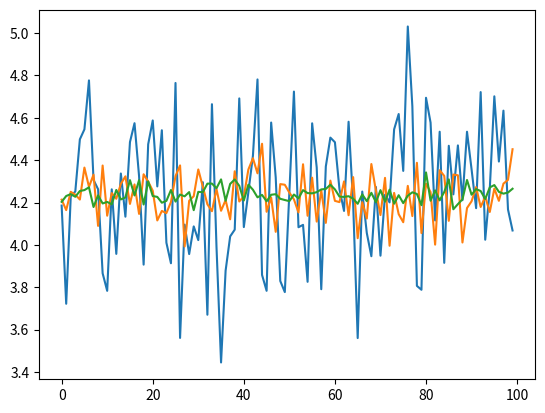

The matplotlib source for this figure:
import numpy as np
import matplotlib.pyplot as plt
import math

def BinomialStock(p, alpha, sigma, s, T, N):
    h = T/N
    u = alpha*h + sigma*np.sqrt(h)*np.sqrt((1-p)/p)
    d = alpha*h - sigma*np.sqrt(h)*np.sqrt(p/(1-p))
    Q = np.zeros(N+1)
    S = np.zeros((N+1,N+1))
    Q[0] = 0
    S[0,0] = s
    for j in range(N):
        Q[j+1] = (j+1)*h
        S[0,j+1] = S[0,j]*np.exp(u)
        for i in range(j+1):
            S[i+1,j+1] = S[i,j]*np.exp(d)
    return Q,S

[Q,S]= BinomialStock(0.5,0.0,0.5,10,1,100)


def RandomPathsBinomial(S,M):
    N = len(S)-1
    r = np.random.randint(0,2,size=(M,N))
    Nu = np.sum(r==0,axis=1)
    Rp = np.zeros((M,N+1))
    rows = np.zeros((M,N+1))
    rows[:,0] = 0
    Rp[:,0] = S[0,0]
    for j in range(N):
        rows[:,j+1] = rows[:,j] + r[:,j]
        Rp[:,j+1]= S[np.int_(rows[:,j+1]),j+1]
    return Rp,Nu

#Rand,Nu = RandomPathsBinomial(S,50)

#plt.plot(np.transpose(Rand)) #as the arrays are column vectors not row
#plt.show()


def BinomialLookback(Q,S,r,M):
    h = Q[2]-Q[1]
    N = len(Q)-1
    expu = S[0,1]/S[0,0]
    expd = S[1,1]/S[0,0]  #goes down rate
    qu = (np.exp(r*h)-expd)/(expu-expd)
    qd = (expu-np.exp(r*h))/(expu-expd)
    if (qu<0) | (qd<0):
        display('Error: the market is not arbitrage free.')
        price = 0
        return
    [R,Nu] = RandomPathsBinomial(S,M)      #R is M*(N+1), Nu is size M vector
    payoff = np.max(R, axis = 1)- R[:,N]
    terms = (qu**Nu)*(qd**(N-Nu))*payoff
    price = np.exp(-r*h*N)*sum(terms)*2**N/M    #monte carlo:2^N the possible paths. M samples
    return price

P1 = np.zeros(100)
P2 = np.zeros(100)
P3 = np.zeros(100)

for i in range(100):
    P1[i] = BinomialLookback(Q,S,0.01,100)
    P2[i] = BinomialLookback(Q,S,0.01,1000)
    P3[i] = BinomialLookback(Q,S,0.01,10000)

plt.figure(2)
plt.plot(P1)
plt.plot(P2)
plt.plot(P3)
plt.show()
